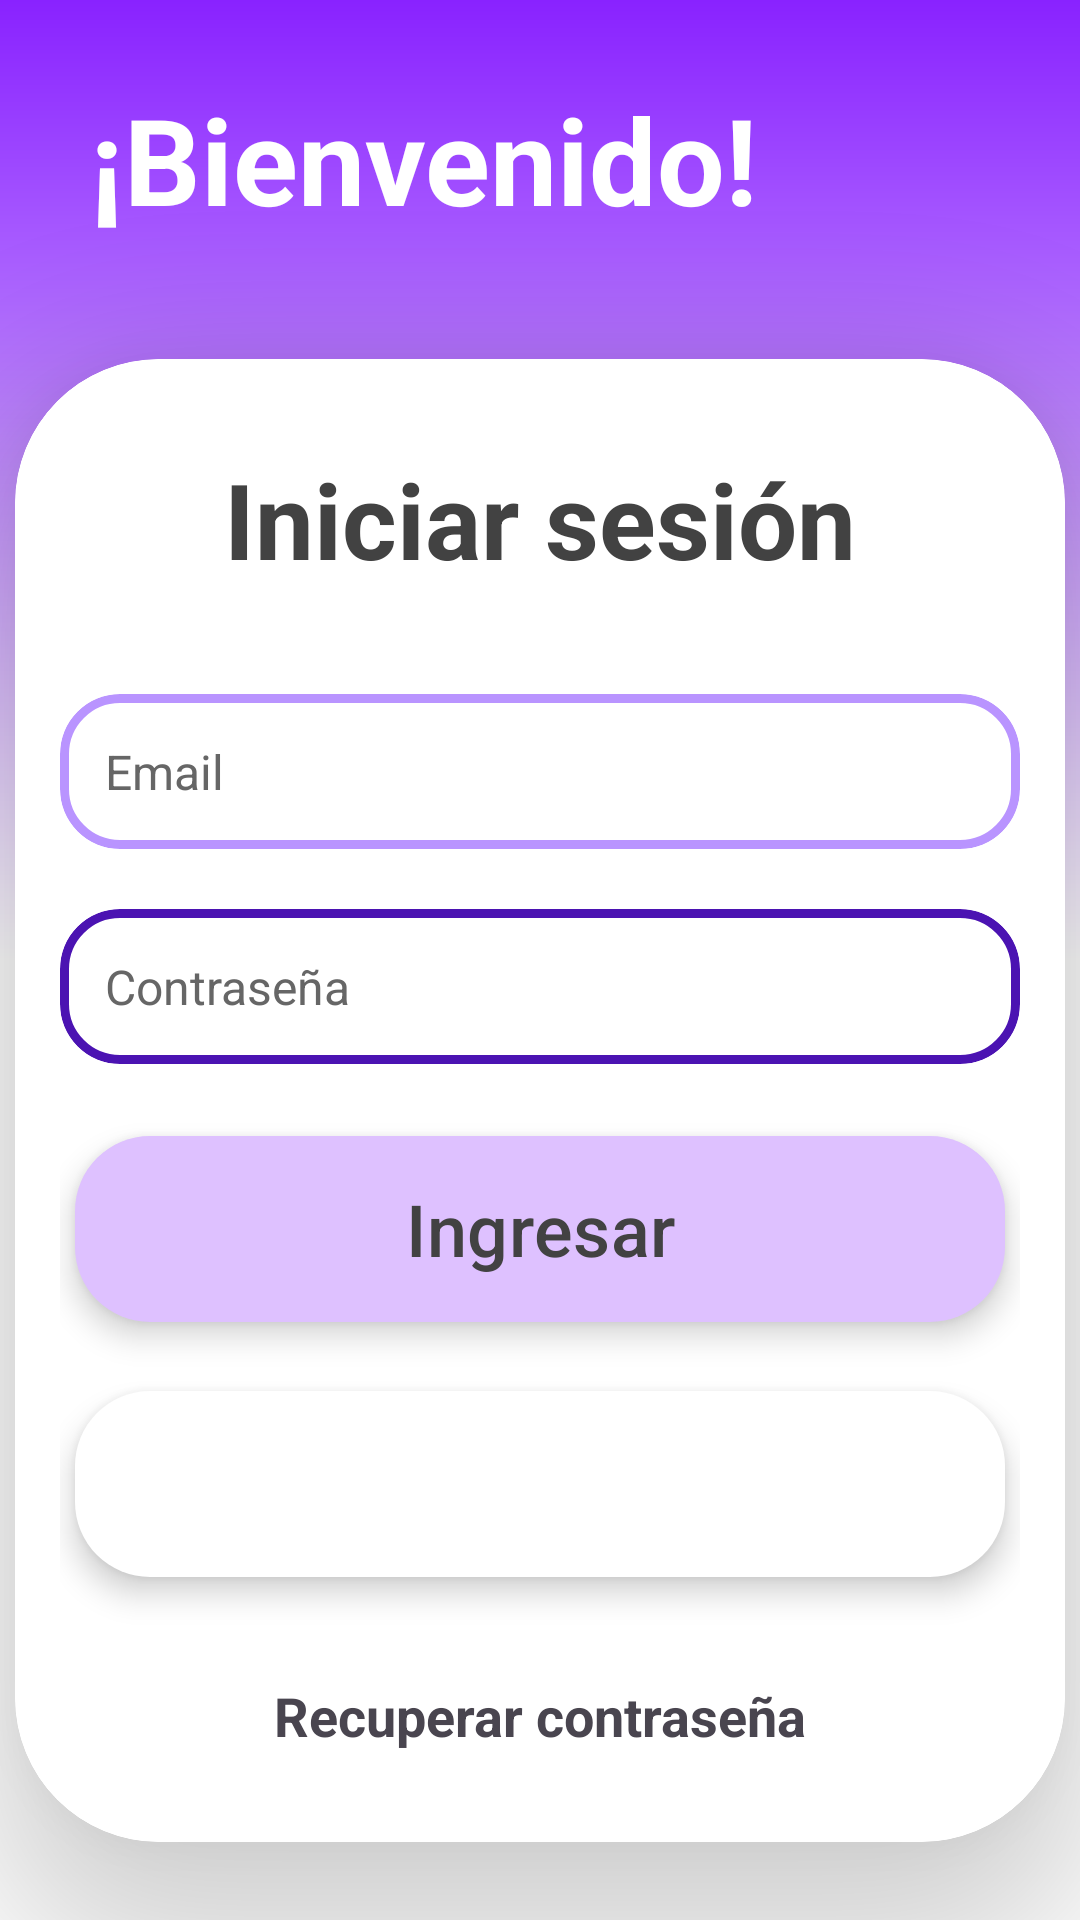

Here is an Android app screen rendered from its layout file. Give the layout XML and the strings, colors and styles it references.
<!-- AndroidManifest.xml: application theme Theme.Fitverse -->
<!-- res/layout/activity_iniciar_sesion.xml -->
<?xml version="1.0" encoding="utf-8"?>
<androidx.constraintlayout.widget.ConstraintLayout xmlns:android="http://schemas.android.com/apk/res/android"
    xmlns:app="http://schemas.android.com/apk/res-auto"
    xmlns:tools="http://schemas.android.com/tools"
    android:id="@+id/inicio"
    android:layout_width="match_parent"
    android:layout_height="match_parent"
    android:background="@drawable/degradado"
    tools:context=".MainActivity"
    android:clipChildren="false"
    android:clipToPadding="false">

    <TextView
        app:layout_constraintVertical_chainStyle="packed"
        android:layout_marginBottom="40dp"
        android:text="¡Bienvenido!"
        android:textStyle="bold"
        android:textColor="#FFFFFF"
        android:textSize="40dp"
        android:id="@+id/bienvenidaI"
        android:layout_width="match_parent"
        android:layout_height="wrap_content"
        android:layout_marginHorizontal="30dp"
        app:layout_constraintTop_toTopOf="@id/inicio"
        app:layout_constraintBottom_toTopOf="@id/cardViewI"
        app:layout_constraintLeft_toLeftOf="@id/inicio"

        app:layout_constraintRight_toRightOf="@id/inicio">

    </TextView>


    <com.google.android.material.card.MaterialCardView
        android:id="@+id/cardViewI"
        app:layout_constraintVertical_chainStyle="packed"
        android:layout_width="350dp"
        android:layout_height="wrap_content"
        app:cardCornerRadius="48dp"
        app:layout_constraintTop_toBottomOf="@+id/bienvenidaI"
        app:layout_constraintBottom_toBottomOf="@id/inicio"
        app:cardElevation="28dp"
        app:strokeColor="@color/white"
        app:cardBackgroundColor="@color/white"
        app:layout_constraintLeft_toLeftOf="@id/inicio"
        app:layout_constraintRight_toRightOf="@id/inicio">

        <LinearLayout
            android:orientation="vertical"
            android:layout_width="match_parent"
            android:layout_height="match_parent"
            android:layout_marginHorizontal="15dp"
            android:layout_marginVertical="30dp">

            <TextView
                android:text="Iniciar sesión"
                android:textStyle="bold"
                android:textColor="#424242"
                android:gravity="center"
                android:textSize="35dp"
                android:id="@+id/registroText"
                android:layout_width="match_parent"
                android:layout_height="wrap_content"
                android:layout_marginHorizontal="30dp"
                app:layout_constraintTop_toTopOf="@id/registro"
                app:layout_constraintBottom_toTopOf="@id/cardViewR"
                app:layout_constraintLeft_toLeftOf="@id/registro"
                app:layout_constraintRight_toRightOf="@id/registro"
                android:layout_marginBottom="35dp">

            </TextView>

            <com.google.android.material.card.MaterialCardView
                android:layout_width="match_parent"
                android:layout_height="wrap_content"
                android:backgroundTint="@color/white"
                app:cardCornerRadius="20dp"
                app:strokeWidth="3dp"
                app:strokeColor="#B994FF"
                android:layout_marginBottom="20dp">
                <EditText
                    android:layout_margin="15dp"
                    android:textColor="#424242"
                    android:textColorHint="#666666"
                    android:id="@+id/correoIngreso"
                    android:layout_width="match_parent"
                    android:inputType="text"
                    android:hint="Email"
                    android:textSize="16dp"
                    android:background="@null"
                    android:layout_height="match_parent">

                </EditText>
            </com.google.android.material.card.MaterialCardView>



            <com.google.android.material.card.MaterialCardView
                android:layout_width="match_parent"
                android:layout_height="wrap_content"
                android:backgroundTint="@color/white"
                app:cardCornerRadius="20dp"
                app:strokeWidth="3dp"
                app:strokeColor="#4B13B2"
                android:layout_marginBottom="20dp">
                <EditText
                    android:textColor="#424242"
                    android:textColorHint="#666666"
                    android:layout_margin="15dp"
                    android:layout_width="match_parent"
                    android:id="@+id/contraIngreso"
                    android:inputType="textPassword"
                    android:hint="Contraseña"
                    android:textSize="16dp"
                    android:background="@null"
                    android:layout_height="match_parent">

                </EditText>
            </com.google.android.material.card.MaterialCardView>


            <com.google.android.material.button.MaterialButton
                android:layout_width="match_parent"
                app:cornerRadius="25dp"
                app:backgroundTint="#DEC1FF"
                android:elevation="6dp"
                android:text="Ingresar"
                android:textColor="#424242"
                android:id="@+id/loginCorreo"
                android:textSize="24dp"
                android:layout_marginHorizontal="5dp"
                android:layout_height="70dp"
                android:stateListAnimator="@null"
                android:layout_marginBottom="15dp">


            </com.google.android.material.button.MaterialButton>

            <com.google.android.material.button.MaterialButton
                android:id="@+id/ingresarGoogle"
                android:layout_width="match_parent"
                app:cornerRadius="25dp"
                app:backgroundTint="#FFFFFF"
                android:elevation="6dp"
                app:icon="@drawable/google"
                app:iconGravity="textStart"
                app:iconPadding="8dp"
                app:iconTint="@null"
                app:iconSize="40dp"
                android:layout_marginHorizontal="5dp"
                android:layout_height="70dp"
                android:stateListAnimator="@null"
                android:layout_marginBottom="15dp">


            </com.google.android.material.button.MaterialButton>

            <TextView
                android:id="@+id/recuperarContra"
                android:layout_marginTop="15dp"
                android:layout_width="match_parent"
                android:layout_height="wrap_content"
                android:textSize="18dp"
                android:textStyle="bold"
                android:gravity="center"
                android:text="Recuperar contraseña">

            </TextView>

        </LinearLayout>
    </com.google.android.material.card.MaterialCardView>



</androidx.constraintlayout.widget.ConstraintLayout>
<!-- resources referenced by this layout -->
<resources>
  <!-- drawable degradado (drawable) -->
  <?xml version="1.0" encoding="utf-8"?>
  <shape xmlns:android="http://schemas.android.com/apk/res/android"
      android:shape="rectangle">
      <gradient
          android:startColor="#8922FF"
          android:centerColor="@color/white"
          android:endColor="#FFFFFF"
          android:angle="270"/>
  </shape>
  <style name="Theme.Fitverse" parent="Base.Theme.Fitverse" />
  <style name="Base.Theme.Fitverse" parent="Theme.Material3.DayNight.NoActionBar">
          
          
      </style>
  <!-- not gathered from this repository: default colours our renderer supplied (Android Studio template values) -->
  <color name="white">#FFFFFFFF</color>
</resources>
